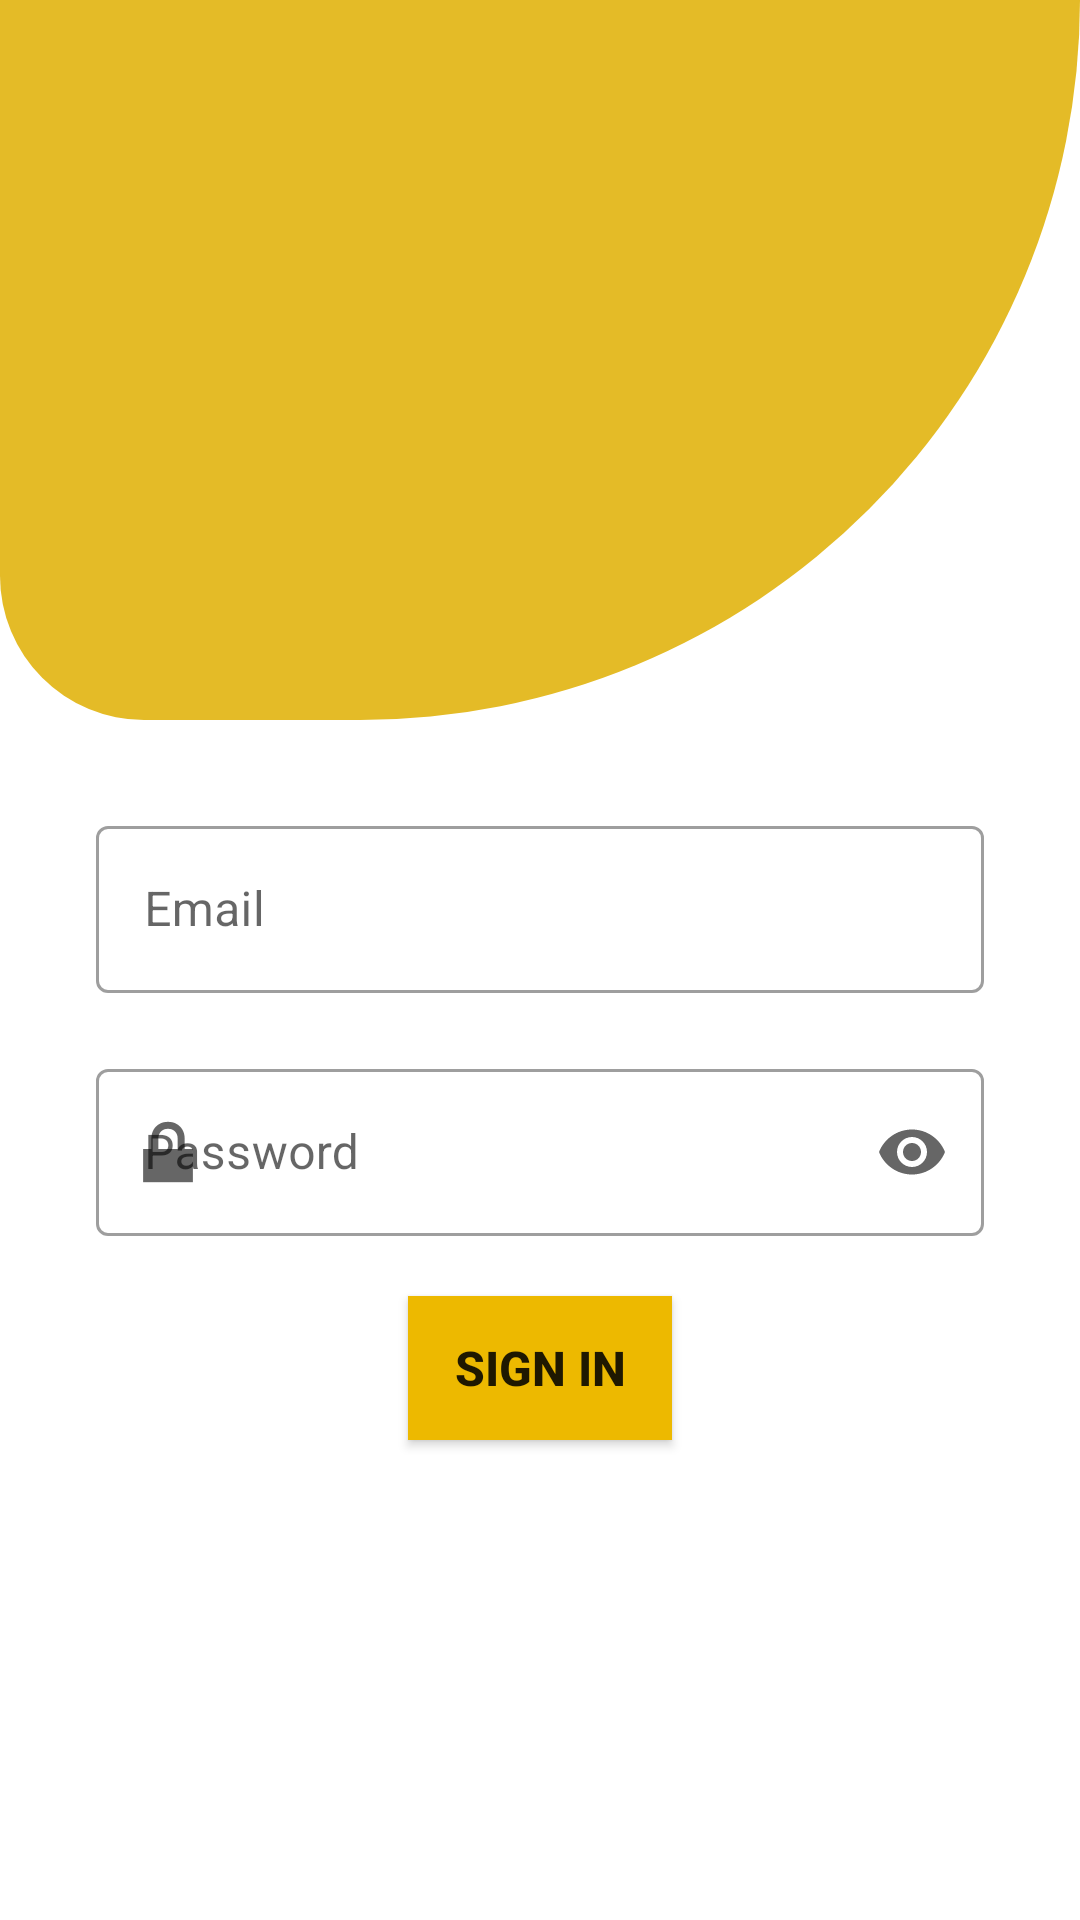

Produce the Android XML layout that renders to this screen, including the resource entries it uses.
<!-- AndroidManifest.xml: application theme Theme.HypertextAssassins -->
<!-- res/layout/login.xml -->
<?xml version="1.0" encoding="utf-8"?>
<androidx.constraintlayout.widget.ConstraintLayout xmlns:android="http://schemas.android.com/apk/res/android"
    android:layout_width="match_parent"
    xmlns:app="http://schemas.android.com/apk/res-auto"
    android:layout_height="match_parent">

    <ImageView
        android:id="@+id/imageView3"
        android:layout_width="match_parent"
        android:layout_height="240dp"
        android:background="@drawable/figure"
        app:layout_constraintEnd_toEndOf="parent"
        app:layout_constraintStart_toStartOf="parent"
        app:layout_constraintTop_toTopOf="parent"></ImageView>

    <ImageView
        android:layout_width="270dp"
        android:layout_height="360dp"
        android:src="@drawable/login"
        app:layout_constraintStart_toStartOf="parent"
        app:layout_constraintTop_toTopOf="parent">

    </ImageView>

    <LinearLayout
        android:layout_marginTop="30dp"
        android:layout_width="match_parent"
        android:layout_height="wrap_content"
        android:orientation="vertical"
        app:layout_constraintTop_toBottomOf="@+id/imageView3">


        <com.google.android.material.textfield.TextInputLayout
            android:id="@+id/email"
            style="@style/Widget.MaterialComponents.TextInputLayout.OutlinedBox"
            android:layout_width="match_parent"
            android:layout_height="wrap_content"
            android:layout_marginStart="32dp"
            android:layout_marginEnd="32dp"
            android:hint="Email"
            android:paddingBottom="20dp"
            app:startIconCheckable="false"
            app:startIconDrawable="@drawable/ic_baseline_email_24"
            app:suffixText="\@iiitvadodara.ac.in">

            <com.google.android.material.textfield.TextInputEditText
                android:id="@+id/email_edt"
                android:layout_width="match_parent"
                android:layout_height="wrap_content"
                android:inputType="number" />
        </com.google.android.material.textfield.TextInputLayout>


        <com.google.android.material.textfield.TextInputLayout
            android:id="@+id/password"
            style="@style/Widget.MaterialComponents.TextInputLayout.OutlinedBox"
            android:layout_width="match_parent"
            android:layout_height="wrap_content"
            android:layout_marginStart="32dp"
            android:layout_marginEnd="32dp"
            android:hint="Password"
            android:paddingBottom="20dp"
            app:endIconMode="password_toggle"
            app:startIconDrawable="@android:drawable/ic_lock_lock">

            <com.google.android.material.textfield.TextInputEditText
                android:id="@+id/password_edt"
                android:layout_width="match_parent"
                android:layout_height="wrap_content"
                android:inputType="textPassword" />
        </com.google.android.material.textfield.TextInputLayout>


        <androidx.appcompat.widget.AppCompatButton
            android:id="@+id/signin"
            android:layout_width="wrap_content"
            android:layout_height="wrap_content"
            android:layout_gravity="center"
            android:layout_marginBottom="10dp"
            android:background="#EDB900"
            android:elevation="20dp"
            android:text="SIGN IN"
            android:textAlignment="center"
            android:textSize="16dp"
            android:textStyle="bold">

        </androidx.appcompat.widget.AppCompatButton>


    </LinearLayout>

</androidx.constraintlayout.widget.ConstraintLayout>
<!-- resources referenced by this layout -->
<resources>
  <!-- drawable figure (drawable) -->
  <?xml version="1.0" encoding="utf-8"?>
  <shape xmlns:android="http://schemas.android.com/apk/res/android"
      android:shape="rectangle">
      <solid android:color="#E4BB27"></solid>
      <corners android:bottomRightRadius="500dp"
               android:bottomLeftRadius="100dp"></corners>
  
  </shape>
  <style name="Theme.HypertextAssassins" parent="Theme.MaterialComponents.DayNight.DarkActionBar">
          
          <item name="colorPrimary">#E4BB27</item>
          <item name="colorPrimaryVariant">#E4BB27</item>
          <item name="colorOnPrimary">@color/white</item>
          
          <item name="colorSecondary">@color/teal_200</item>
          <item name="colorSecondaryVariant">@color/teal_700</item>
          <item name="colorOnSecondary">@color/white</item>
          
          <item name="android:statusBarColor" tools:targetApi="l">?attr/colorPrimaryVariant</item>
          
      </style>
  <color name="white">#FFFFFFFF</color>
  <color name="teal_200">#FF03DAC5</color>
  <color name="teal_700">#FF018786</color>
</resources>
